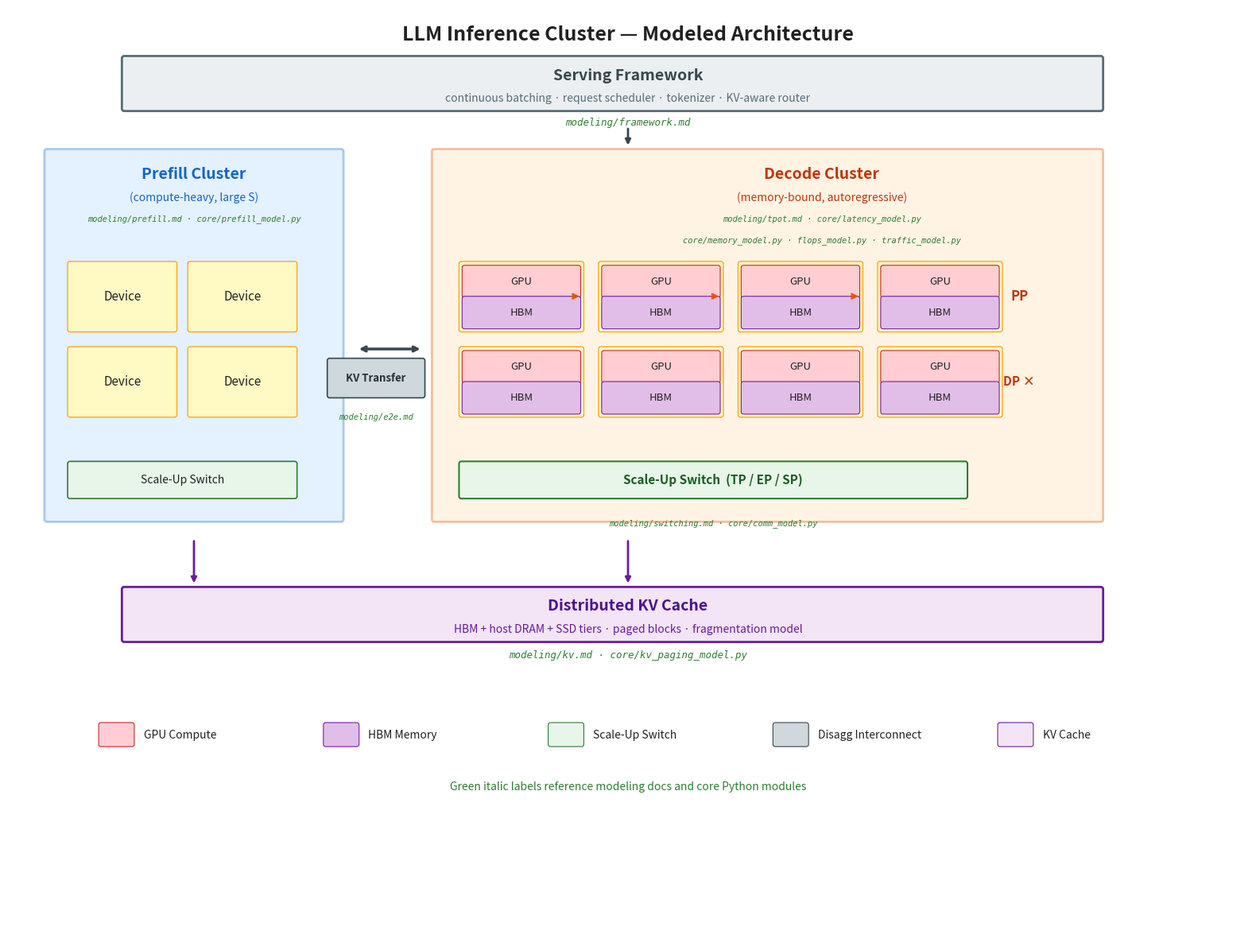

The matplotlib source for this figure: (Note: this script raises an exception after producing the figure.)
#!/usr/bin/env python3
"""Generate a high-level architecture diagram of the modeled inference cluster.

Side-by-side prefill/decode clusters with serving framework and distributed
KV cache layers.  Each block is annotated with the modeling doc and/or core
Python module that governs it.
"""
import matplotlib.pyplot as plt
from matplotlib.patches import FancyBboxPatch

fig, ax = plt.subplots(figsize=(16, 12))
ax.set_xlim(0, 16)
ax.set_ylim(0, 12)
ax.set_aspect("equal")
ax.axis("off")

# ── Colors ──────────────────────────────────────────────────────────
C_PREFILL = "#B3D9FF"
C_DECODE = "#FFE0B2"
C_SWITCH = "#E8F5E9"
C_DEVICE = "#FFF9C4"
C_HBM = "#E1BEE7"
C_GPU = "#FFCDD2"
C_INTERCO = "#CFD8DC"
C_KV = "#F3E5F5"
C_FRAME = "#ECEFF1"
C_TEXT = "#212121"
C_REF = "#2E7D32"

def rounded_box(x, y, w, h, color, label="", fontsize=12, lw=1.5, ec="black",
                alpha=1.0, fontstyle="normal", fontweight="normal", zorder=2):
    box = FancyBboxPatch((x, y), w, h, boxstyle="round,pad=0.03",
                         facecolor=color, edgecolor=ec, linewidth=lw, alpha=alpha, zorder=zorder)
    ax.add_patch(box)
    if label:
        ax.text(x + w / 2, y + h / 2, label, ha="center", va="center",
                fontsize=fontsize, color=C_TEXT, fontweight=fontweight, fontstyle=fontstyle, zorder=zorder + 1)

def ref_text(x, y, text, fontsize=8.5, ha="center"):
    ax.text(x, y, text, ha=ha, va="center", fontsize=fontsize,
            color=C_REF, family="monospace", fontstyle="italic", zorder=10)

# ═══════════════════════════════════════════════════════════════════
# Title
# ═══════════════════════════════════════════════════════════════════
ax.text(8, 11.65, "LLM Inference Cluster — Modeled Architecture", ha="center", va="center",
        fontsize=18, fontweight="bold", color=C_TEXT)

# ═══════════════════════════════════════════════════════════════════
# Serving Framework (top bar)
# ═══════════════════════════════════════════════════════════════════
rounded_box(1.5, 10.7, 12.6, 0.65, C_FRAME, lw=2.0, ec="#546E7A")
ax.text(8, 11.12, "Serving Framework", ha="center", va="center",
        fontsize=14, fontweight="bold", color="#37474F")
ax.text(8, 10.83, "continuous batching · request scheduler · tokenizer · KV-aware router",
        ha="center", va="center", fontsize=10, color="#546E7A", fontstyle="italic")
ref_text(8, 10.52, "modeling/framework.md", fontsize=9)

# Arrow down
ax.annotate("", xy=(8, 10.2), xytext=(8, 10.47),
            arrowprops=dict(arrowstyle="-|>", color="#37474F", lw=2.0))

# ═══════════════════════════════════════════════════════════════════
# Prefill Cluster (left)
# ═══════════════════════════════════════════════════════════════════
rounded_box(0.5, 5.4, 3.8, 4.75, C_PREFILL, lw=2.0, ec="#1976D2", alpha=0.35, zorder=1)
ax.text(2.4, 9.85, "Prefill Cluster", ha="center", va="center",
        fontsize=14, fontweight="bold", color="#1565C0")
ax.text(2.4, 9.55, "(compute-heavy, large S)", ha="center", va="center",
        fontsize=10, color="#1565C0", fontstyle="italic")
ref_text(2.4, 9.28, "modeling/prefill.md · core/prefill_model.py", fontsize=7.5)

# Prefill devices — 2x2, tight
for dx, dy in [(0.8, 7.85), (2.35, 7.85), (0.8, 6.75), (2.35, 6.75)]:
    rounded_box(dx, dy, 1.35, 0.85, C_DEVICE, label="Device", fontsize=11, lw=1.0, ec="#F9A825")

# Prefill scale-up switch
rounded_box(0.8, 5.7, 2.9, 0.42, C_SWITCH, label="Scale-Up Switch", fontsize=10, lw=1.2, ec="#2E7D32")

# ═══════════════════════════════════════════════════════════════════
# Decode Cluster (right)
# ═══════════════════════════════════════════════════════════════════
rounded_box(5.5, 5.4, 8.6, 4.75, C_DECODE, lw=2.0, ec="#E65100", alpha=0.35, zorder=1)
ax.text(10.5, 9.85, "Decode Cluster", ha="center", va="center",
        fontsize=14, fontweight="bold", color="#BF360C")
ax.text(10.5, 9.55, "(memory-bound, autoregressive)", ha="center", va="center",
        fontsize=10, color="#BF360C", fontstyle="italic")
ref_text(10.5, 9.28, "modeling/tpot.md · core/latency_model.py", fontsize=7.5)

# Decode devices — 4 top, 4 bottom, tight spacing
dw, dh = 1.55, 0.85
top_y, bot_y = 7.85, 6.75
x_starts = [5.85, 7.65, 9.45, 11.25]
for row_y in [top_y, bot_y]:
    for dx in x_starts:
        rounded_box(dx, row_y, dw, dh, C_DEVICE, lw=1.0, ec="#F9A825")
        rounded_box(dx + 0.04, row_y + 0.44, dw - 0.08, 0.36, C_GPU, label="GPU", fontsize=9.5, lw=0.8, ec="#C62828")
        rounded_box(dx + 0.04, row_y + 0.04, dw - 0.08, 0.36, C_HBM, label="HBM", fontsize=9.5, lw=0.8, ec="#7B1FA2")

# Device-level references
ref_text(10.5, 9.0, "core/memory_model.py · flops_model.py · traffic_model.py", fontsize=7.5)

# PP connections (horizontal arrows between top-row devices)
for dx in [7.4, 9.2, 11.0]:
    ax.annotate("", xy=(dx, 8.28), xytext=(dx - 0.15, 8.28),
                arrowprops=dict(arrowstyle="->", color="#E65100", lw=1.8))
ax.text(13.05, 8.28, "PP", ha="center", va="center",
        fontsize=12, fontweight="bold", color="#BF360C")

# DP label
ax.text(13.05, 7.18, "DP ×", ha="center", va="center",
        fontsize=11, fontweight="bold", color="#BF360C")

# Decode scale-up switch
rounded_box(5.85, 5.7, 6.5, 0.42, C_SWITCH, lw=1.5, ec="#2E7D32")
ax.text(9.1, 5.91, "Scale-Up Switch  (TP / EP / SP)", ha="center", va="center",
        fontsize=11, fontweight="bold", color="#1B5E20")
ref_text(9.1, 5.35, "modeling/switching.md · core/comm_model.py", fontsize=7.5)

# ═══════════════════════════════════════════════════════════════════
# KV Transfer interconnect (between clusters)
# ═══════════════════════════════════════════════════════════════════
ax.annotate("", xy=(5.35, 7.6), xytext=(4.5, 7.6),
            arrowprops=dict(arrowstyle="<->", color="#37474F", lw=2.5))
rounded_box(4.15, 7.0, 1.2, 0.45, C_INTERCO, lw=1.2, ec="#37474F")
ax.text(4.75, 7.22, "KV Transfer", ha="center", va="center", fontsize=9.5, fontweight="bold",
        color="#263238")
ref_text(4.75, 6.72, "modeling/e2e.md", fontsize=7.5)

# ═══════════════════════════════════════════════════════════════════
# Distributed KV Cache (bottom bar)
# ═══════════════════════════════════════════════════════════════════
ax.annotate("", xy=(2.4, 4.55), xytext=(2.4, 5.15),
            arrowprops=dict(arrowstyle="-|>", color="#6A1B9A", lw=2.0))
ax.annotate("", xy=(8, 4.55), xytext=(8, 5.15),
            arrowprops=dict(arrowstyle="-|>", color="#6A1B9A", lw=2.0))

rounded_box(1.5, 3.85, 12.6, 0.65, C_KV, lw=2.0, ec="#6A1B9A")
ax.text(8, 4.28, "Distributed KV Cache", ha="center", va="center",
        fontsize=14, fontweight="bold", color="#4A148C")
ax.text(8, 3.98, "HBM + host DRAM + SSD tiers · paged blocks · fragmentation model",
        ha="center", va="center", fontsize=10, color="#6A1B9A", fontstyle="italic")
ref_text(8, 3.65, "modeling/kv.md · core/kv_paging_model.py", fontsize=9)

# ═══════════════════════════════════════════════════════════════════
# Legend at bottom
# ═══════════════════════════════════════════════════════════════════
legend_y = 2.5
legend_items = [
    (C_GPU, "#C62828", "GPU Compute"),
    (C_HBM, "#7B1FA2", "HBM Memory"),
    (C_SWITCH, "#2E7D32", "Scale-Up Switch"),
    (C_INTERCO, "#37474F", "Disagg Interconnect"),
    (C_KV, "#6A1B9A", "KV Cache"),
]
for i, (fc, ec, label) in enumerate(legend_items):
    lx = 1.2 + i * 2.9
    rounded_box(lx, legend_y, 0.4, 0.25, fc, lw=0.8, ec=ec)
    ax.text(lx + 0.55, legend_y + 0.12, label, ha="left", va="center", fontsize=10, color=C_TEXT)

ax.text(8, 1.95, "Green italic labels reference modeling docs and core Python modules",
        ha="center", va="center", fontsize=10, color=C_REF, fontstyle="italic")

fig.tight_layout()
fig.savefig("assets/cluster_architecture.png", dpi=150, bbox_inches="tight", facecolor="white")
print("Saved → assets/cluster_architecture.png")
plt.close()
